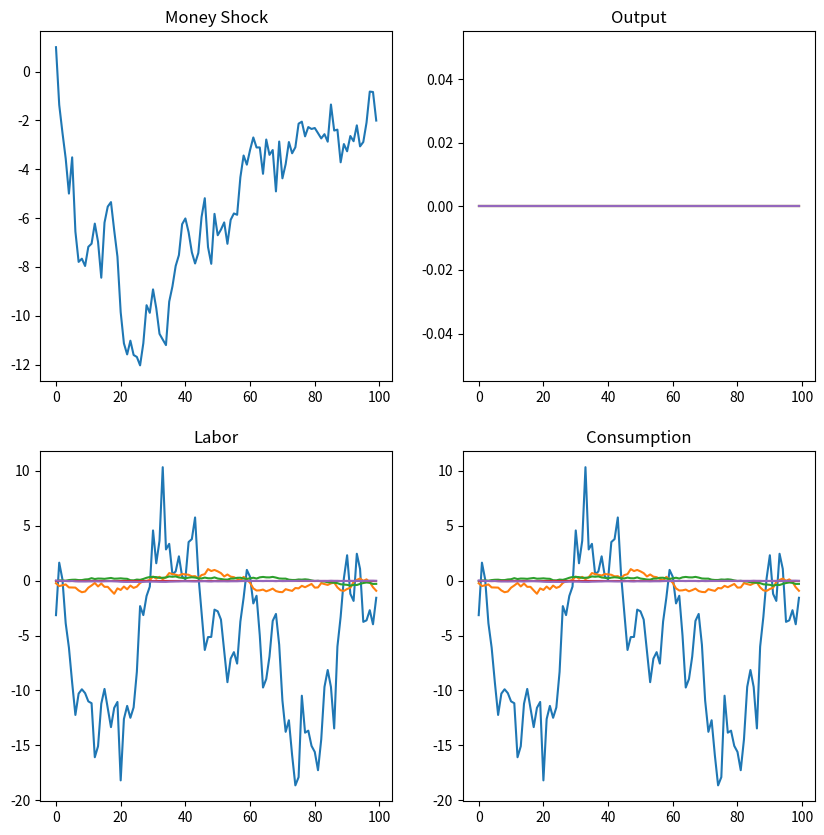

This chart was generated by the following Python code:
# Problem set 1
import numpy as np
import scipy as sp
import matplotlib.pyplot as plt

# problem g

# globals
gamma = 1
vphi = 1
chi = 1
beta = 0.99
rho_m = 0.99
p_star = 1
a = 1
T = 100 # time periods

# Note: updated 1 to .999
nus = [ 0.25, 0.5, 0.999, 2, 4]

# exogenous variable: m_hat

# unknowns: consumption, prices, the nominal interest rate

I = sp.sparse.eye(T)
Ip1 = sp.sparse.diags([np.ones(T-1)], [1], (T, T))
Im1 = sp.sparse.diags([np.ones(T-1)], [-1], (T, T))
Z = sp.sparse.csr_matrix((T, T))



# suppose theta = 0.05

theta = 0.05


## Equations ##
"""
market clearing:
y - c = 0


m - p - c + 1/nu * beta/(1-beta)* q = 0
house hold
vphi*n - (w -p) - (nu - gamma)*x + nu*c = 0
(nu - gamma)*x - nu*c + p1 -p - q - (nu - gamma)x1 + nu*c1 = 0
(x - c)*((1-theta * (css**(1-nu))) + (x - m)*(theta * mss**(1-nu)) - theta * p = 0

firm
n = y
p = w

"""

dxdzs = []

def get_blocks(nu):
    css = ((1-theta)/chi)**(1/(vphi + gamma))*((1-theta) + \
        theta*((1-theta)/theta*(1-beta))**((nu-1)/nu))**((nu-gamma)/((1-nu)*(vphi+gamma)))

    # given css, (and pss = 1) we can find mss
    mss = ((1-theta)/theta)**(-1/nu)*css*((beta - 1)/beta)**(-1/nu)

    # given css and mss we can find xss
    xss = ((1-theta)*css**(1-nu) + theta*mss**(1-nu))**(1/(1-nu))


    # variable: m p c q w-p n y x

    # No nu phi vectors
# market clearing block: goods
    phi_gm_m = Z
    phi_gm_p = Z
    phi_gm_c = -I
    phi_gm_q = Z
    phi_gm_w_p = Z
    phi_gm_n = Z
    phi_gm_y = I
    phi_gm_x = Z

    mc_phis = [
        phi_gm_m,
        phi_gm_p,
        phi_gm_c,
        phi_gm_q,
        phi_gm_w_p,
        phi_gm_n,
        phi_gm_y,
        phi_gm_x,
    ]


    # firm block
    phi_f_m = Z
    phi_f_p = Z
    phi_f_c = Z
    phi_f_q = Z
    phi_f_w_p = Z
    phi_f_n = -I
    phi_f_y = I
    phi_f_x = Z

    f_phis = [
        phi_f_m,
        phi_f_p,
        phi_f_c,
        phi_f_q,
        phi_f_w_p,
        phi_f_n,
        phi_f_y,
        phi_f_x,
    ]

    # euler block
    phi_eu_m = Z
    phi_eu_p = Ip1 - I
    phi_eu_c = -nu*I + nu*Ip1
    phi_eu_q = -I
    phi_eu_w_p = Z
    phi_eu_n = Z
    phi_eu_y = Z
    phi_eu_x = (nu - gamma)*I-(nu-gamma)*Ip1

    eu_phis = [
        phi_eu_m,
        phi_eu_p,
        phi_eu_c,
        phi_eu_q,
        phi_eu_w_p,
        phi_eu_n,
        phi_eu_y,
        phi_eu_x,
    ]

    # money trade off
    phi_mc_m = nu* I
    phi_mc_p = -nu * I
    phi_mc_c = -nu * I
    phi_mc_q = (beta/(1-beta))*I
    phi_mc_w_p = Z
    phi_mc_n = Z
    phi_mc_y = Z
    phi_mc_x = Z

    mon_phis = [
        phi_mc_m,
        phi_mc_p,
        phi_mc_c,
        phi_mc_q,
        phi_mc_w_p,
        phi_mc_n,
        phi_mc_y,
        phi_mc_x,
    ]

    # labor leisure
    # vphi*n - (w -p) - (nu - gamma)*x + nu*c = 0
    phi_ll_m = Z
    phi_ll_p = I
    phi_ll_c = nu*I
    phi_ll_q = Z
    phi_ll_w_p = -I
    phi_ll_n = vphi*I
    phi_ll_y = Z
    phi_ll_x = -(nu - gamma)*I

    ll_phis = [
        phi_ll_m,
        phi_ll_p,
        phi_ll_c,
        phi_ll_q,
        phi_ll_w_p,
        phi_ll_n,
        phi_ll_y,
        phi_ll_x,
    ]

    # (x - c)*(1-theta) * (css**(1-nu)) + (x - m)*(theta * mss**(1-nu)) - theta * p = 0
    phi_x_m = -(theta * mss**(1-nu))*I
    phi_x_p = -theta*I
    phi_x_c = -(1-theta) * (css**(1-nu))*I
    phi_x_q = Z
    phi_x_w_p = Z
    phi_x_n = Z
    phi_x_y = Z
    phi_x_x = (1-theta) * (css**(1-nu))*I + theta*mss**(1-nu) * I


    x_phis = [
        phi_x_m,
        phi_x_p,
        phi_x_c,
        phi_x_q,
        phi_x_w_p,
        phi_x_n,
        phi_x_y,
        phi_x_x
    ]

    # dHdY = sp.sparse.bmat([mc_phis, f_phis, eu_phis, mon_phis])
    # assert dHdY.shape == (4*T, 8*T)


    return [
        x_phis,
        mon_phis,
        f_phis,
        eu_phis,
        mc_phis,
        ll_phis,
    ]



for nu in nus:

    (
        x_phis,
        mon_phis,
        f_phis,
        eu_phis,
        mc_phis,
        ll_phis,
    ) = get_blocks(nu)

    # unknowns = [n, p]
    # exogenous = [m]

    # firm blcok
    firm_block = sp.sparse.bmat([f_phis])

    hh_block = sp.sparse.bmat([ll_phis, x_phis])

    bond_block = sp.sparse.bmat([eu_phis])

    market_block = sp.sparse.bmat([mc_phis, mon_phis])



    dHdY = sp.sparse.bmat([
            [mc_phis[1], mc_phis[6], mc_phis[0]],
            [mon_phis[1], mon_phis[6], mon_phis[0]]
        ])

    dYFdU = sp.sparse.bmat([[f_phis[1], f_phis[6]]])
    dYHdU = sp.sparse.bmat(
        [
            [ll_phis[1], ll_phis[6]],
            [x_phis[1], x_phis[6]]
        ])

    dYFdZ = sp.sparse.bmat([[f_phis[0]]])
    dYHdZ = sp.sparse.bmat(
        [
            [ll_phis[0]],
            [x_phis[0]]
        ])

    dYdU = sp.sparse.bmat([[dYFdU],[dYHdU]])
    dYdZ = sp.sparse.bmat([[dYFdZ],[dYHdZ]])


    dHdU = dHdY @ dYdU
    dHdZ = dHdY @ dYdZ


    dUdZ = -sp.sparse.linalg.spsolve(dHdU, dHdZ)


    dYdZ = dYdU @ dUdZ + dYdZ

    dXdZ = sp.sparse.bmat([[dUdZ],
                          [dYdZ]])




    ###########
    #### After I figure out what the things that need to be done will be done...

    dHdU = dHdY @ dYdU

    # compute dHdZ using the chain rule dHdZ = dHdY @ dYdZ (@ is the python matrix multiplication operator)
    dHdZ = dHdY @ dYdZ

    assert sp.sparse.issparse(dHdZ) == True
    assert sp.sparse.issparse(dHdU) == True

    assert dHdU.shape == (2*T, 2*T)
    assert dHdZ.shape == (2*T, T)

    # compute the Jacobian of the model
    dUdZ = - sp.sparse.linalg.spsolve(dHdU, dHdZ)
    dYdZ = dYdU @ dUdZ + dYdZ

    dXdZ = sp.sparse.bmat([[dUdZ],
                          [dYdZ]])

    dxdzs.append(dXdZ)
    # print(dXdZ.shape)

# assert dUdZ.shape == (2*T, T)
# assert dYdZ.shape == (5*T, T)
# assert dXdZ.shape == (7*T, T)

Xs = []
ones = []
twos = []
threes = []
fours = []
fives = []

# plot IRFs to Money supply shock with persistence rho
for dXdZ in dxdzs:
    shocks = np.random.normal(size=T)
    # print(shocks)

    m = np.zeros((T, 1))
    m[0] = 1
    for t in range(1, T):
        m[t] = rho_m * m[t-1] + shocks[t]

    # compute impulse response functions
    X = dXdZ @ m

    Xs.append(X)

    ones.append(X[0:T])
    twos.append(X[T:2*T])

    threes.append(X[2*T:3*T])
    fours.append(X[3*T:4*T])
    fives.append(X[4*T:5*T])
    # unpack X into its components k,n,c,inv,y,wp,rk
    # k = X[0:T]
    # n = X[T:2*T]
    # c = X[2*T:3*T]
    # inv = X[3*T:4*T]
    # y = X[4*T:5*T]
    # wp = X[5*T:6*T]
    # rk = X[6*T:7*T]

    # cs.append X[]

# plot impulse response functions
fig, ax = plt.subplots(2, 2, figsize=(10, 10))
ax[0, 0].plot(m, label='m')
ax[0, 0].set_title('Money Shock')
# ax[0, 1].plot(k, label='k')
# ax[0, 1].set_title('Capital')
for i, _ in enumerate(nus):
    ax[1, 0].plot(fives[i], label='n')
    ax[1, 0].set_title('Labor')
    ax[1, 1].plot(threes[i], label='c')
    ax[1, 1].set_title('Consumption')
    # ax[2, 0].plot(inv, label='inv')
    # ax[2, 0].set_title('Investment')
    ax[0, 1].plot(twos[i], label='y')
    ax[0, 1].set_title('Output')
# ax[3, 0].plot(q, label='q')
# ax[3, 0].set_title('Return to Capital')
# ax[3, 1].plot(wp, label='wp')
# ax[3, 1].set_title('Real Wage')
plt.savefig('IRFs.png')
plt.show()



